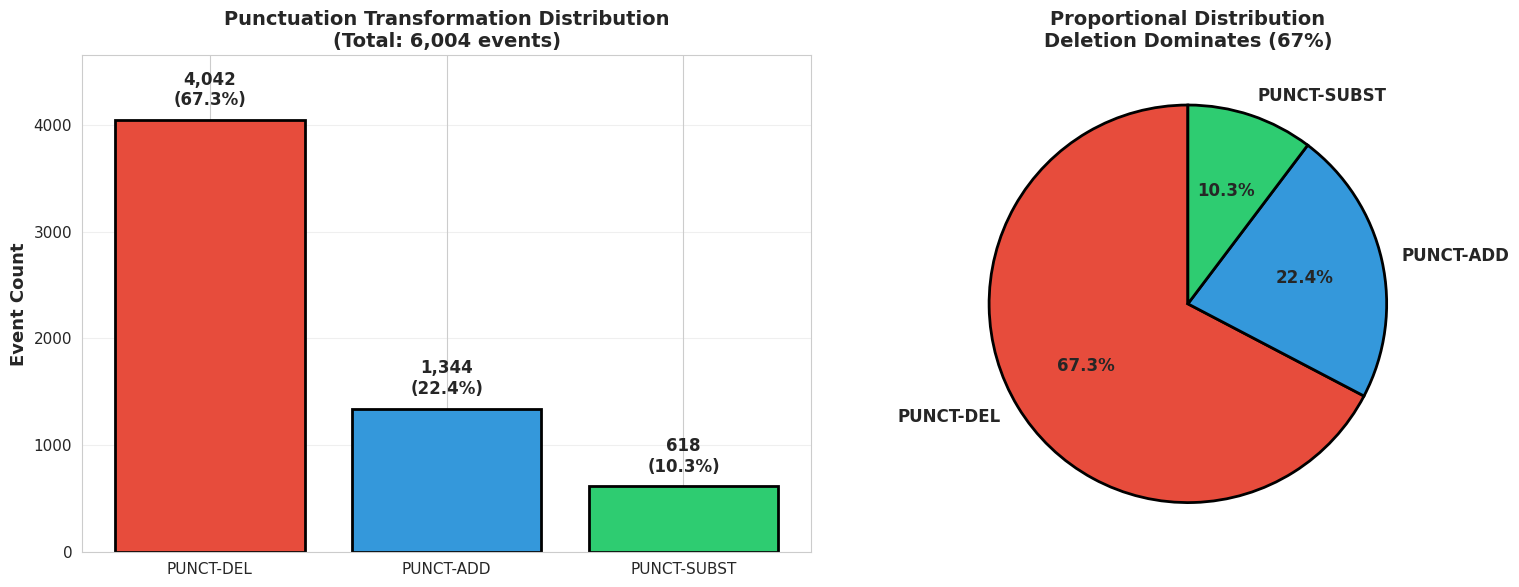
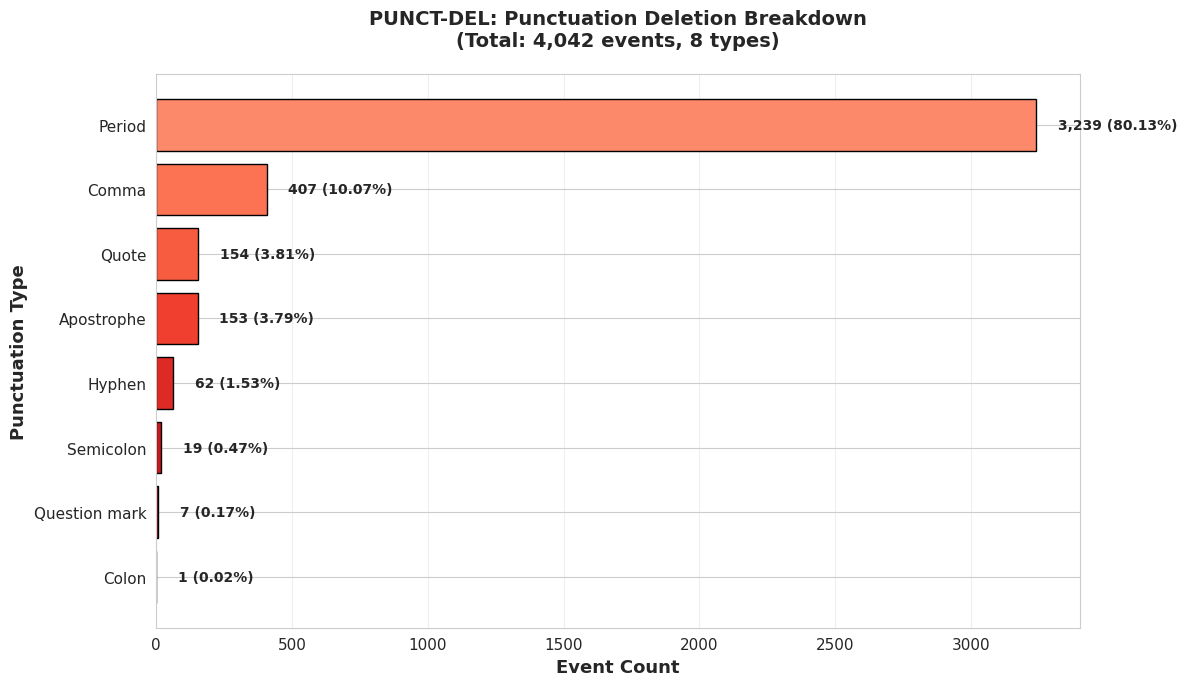
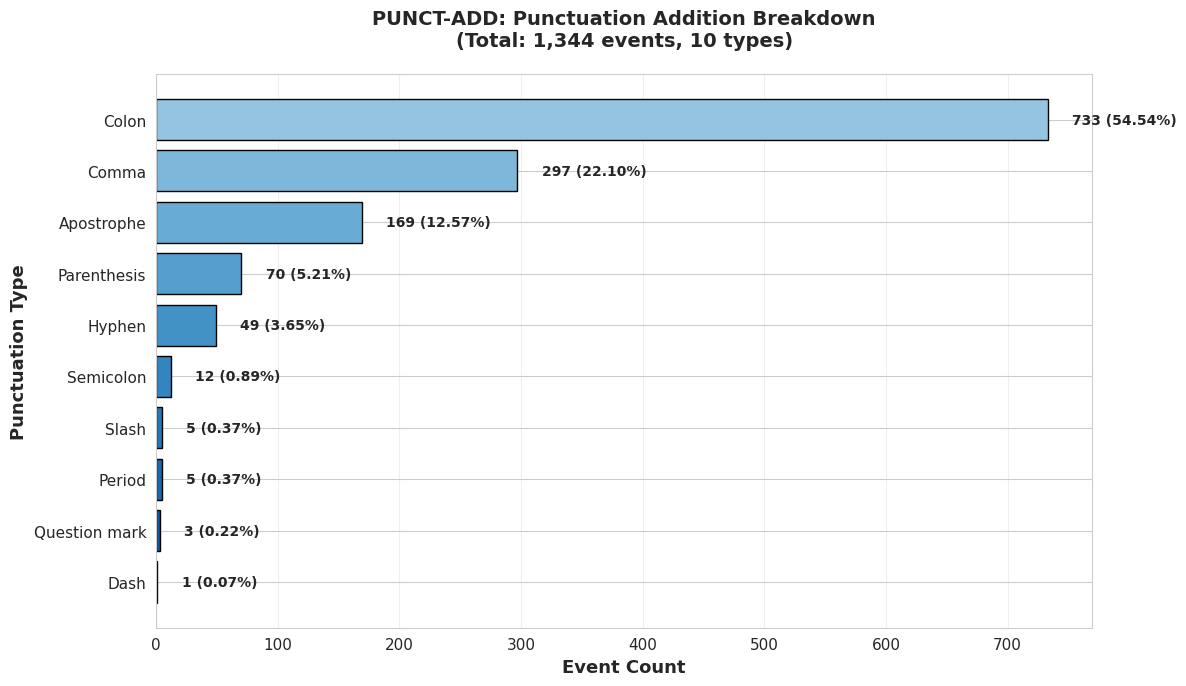
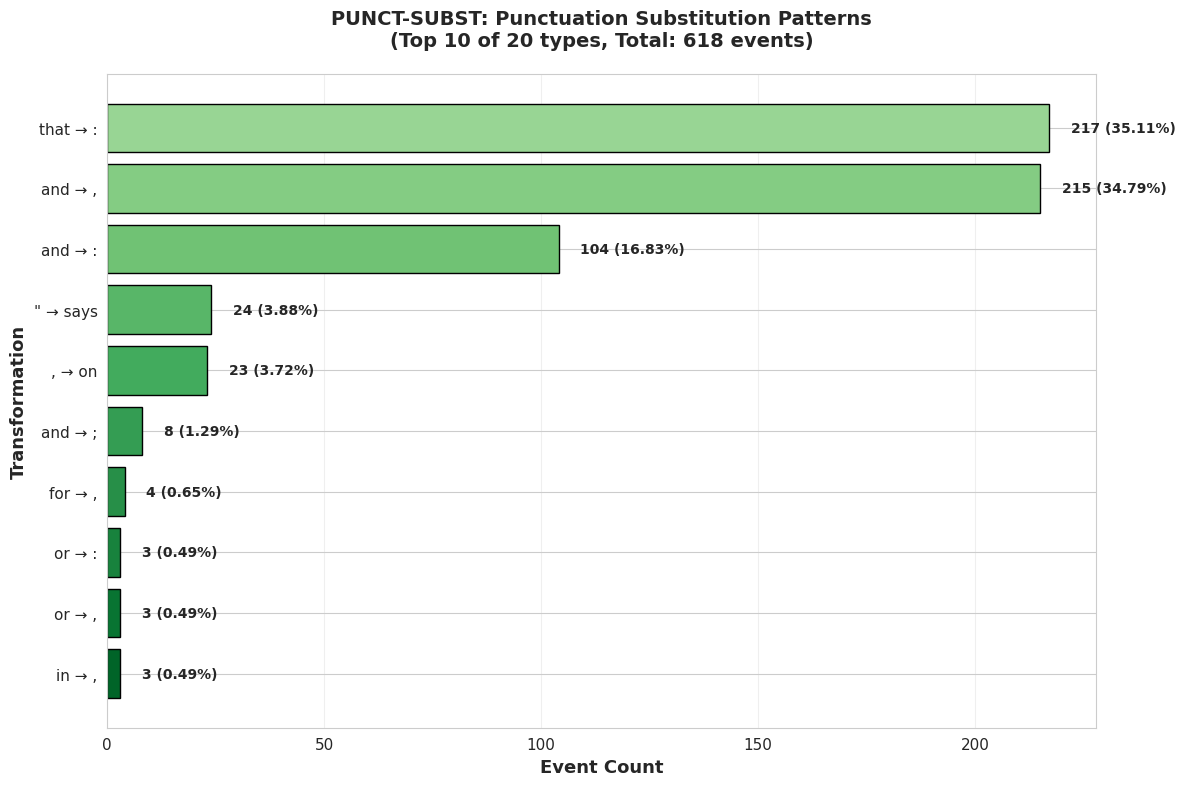
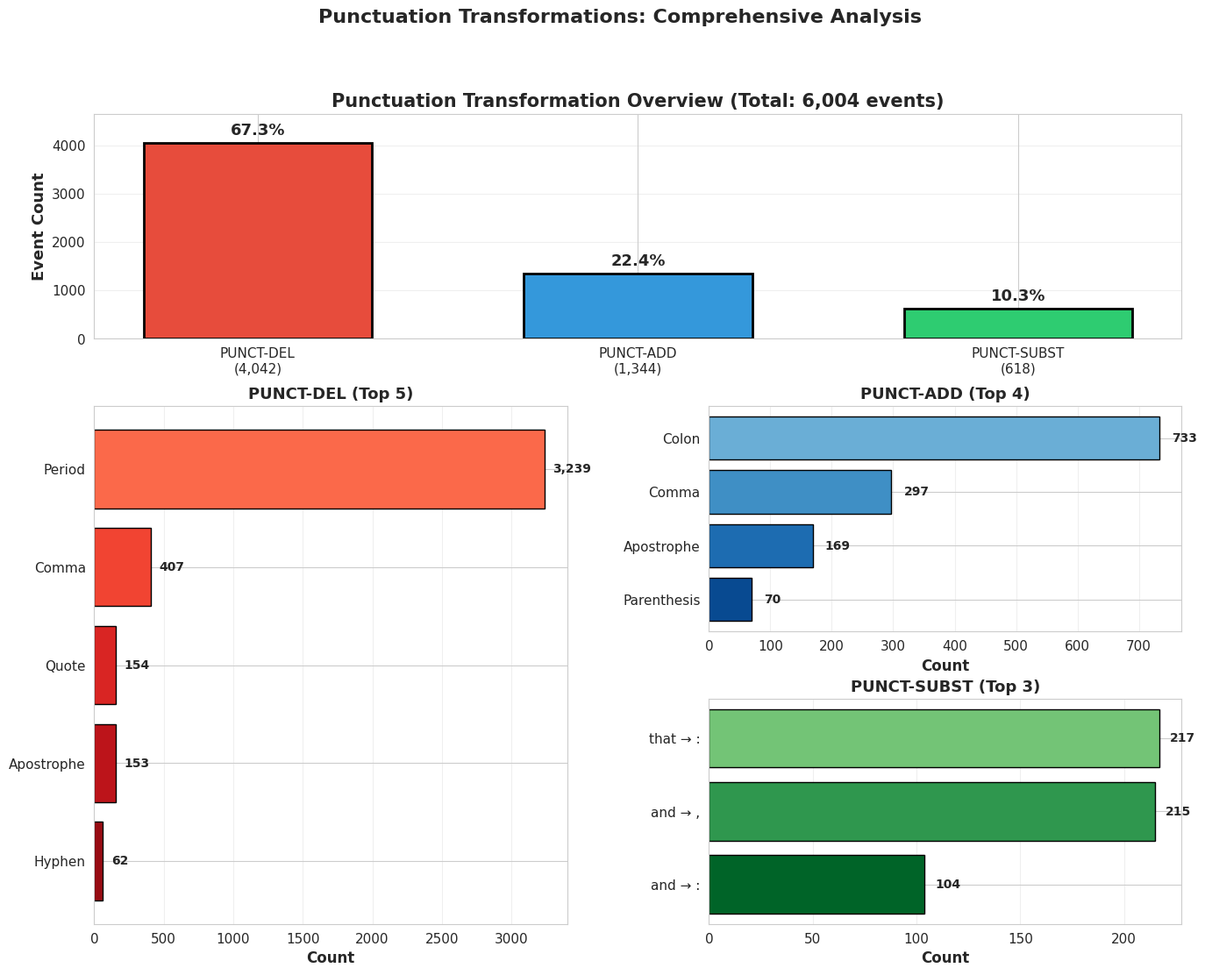

Reproduce these figures in Python, in order.
#!/usr/bin/env python3
"""
Create punctuation-specific visualizations for LaTeX
"""

import pandas as pd
import matplotlib.pyplot as plt
import seaborn as sns
import numpy as np
from pathlib import Path

# Set style
sns.set_style("whitegrid")
plt.rcParams['figure.figsize'] = (14, 10)
plt.rcParams['font.size'] = 11

OUTPUT_DIR = Path("output/punctuation_visualizations")
OUTPUT_DIR.mkdir(exist_ok=True, parents=True)

LATEX_DIR = Path("LaTeX/figures")
LATEX_DIR.mkdir(exist_ok=True, parents=True)

print("=" * 80)
print("CREATING PUNCTUATION VISUALIZATIONS")
print("=" * 80)

#==============================================================================
# FIGURE 1: Punctuation Overview - Three Features
#==============================================================================

def create_punctuation_overview():
    """Create overview of three punctuation features"""

    fig, (ax1, ax2) = plt.subplots(1, 2, figsize=(16, 6))

    # Left: Counts
    features = ['PUNCT-DEL', 'PUNCT-ADD', 'PUNCT-SUBST']
    counts = [4042, 1344, 618]
    colors = ['#e74c3c', '#3498db', '#2ecc71']

    bars1 = ax1.bar(features, counts, color=colors, edgecolor='black', linewidth=2)
    for bar, count in zip(bars1, counts):
        height = bar.get_height()
        ax1.text(bar.get_x() + bar.get_width()/2., height + 100,
                f'{count:,}\n({count/sum(counts)*100:.1f}%)',
                ha='center', va='bottom', fontsize=12, fontweight='bold')

    ax1.set_ylabel('Event Count', fontsize=13, fontweight='bold')
    ax1.set_title('Punctuation Transformation Distribution\n(Total: 6,004 events)',
                  fontsize=14, fontweight='bold')
    ax1.grid(axis='y', alpha=0.3)
    ax1.set_ylim(0, max(counts) * 1.15)

    # Right: Pie chart
    ax2.pie(counts, labels=features, autopct='%1.1f%%', colors=colors,
            startangle=90, textprops={'fontsize': 12, 'fontweight': 'bold'},
            wedgeprops={'edgecolor': 'black', 'linewidth': 2})
    ax2.set_title('Proportional Distribution\nDeletion Dominates (67%)',
                  fontsize=14, fontweight='bold')

    plt.tight_layout()
    plt.savefig(OUTPUT_DIR / "punctuation_overview.png", dpi=300, bbox_inches='tight')
    plt.savefig(LATEX_DIR / "punctuation_overview.png", dpi=300, bbox_inches='tight')
    print(f"✓ Created: punctuation_overview.png")
    plt.close()


#==============================================================================
# FIGURE 2: Deletion Breakdown
#==============================================================================

def create_deletion_breakdown():
    """Create detailed PUNCT-DEL breakdown"""

    # Data from actual CSV
    types = ['Period', 'Comma', 'Quote', 'Apostrophe', 'Hyphen',
             'Semicolon', 'Question mark', 'Colon']
    counts = [3239, 407, 154, 153, 62, 19, 7, 1]
    percentages = [80.13, 10.07, 3.81, 3.79, 1.53, 0.47, 0.17, 0.02]

    fig, ax = plt.subplots(figsize=(12, 7))

    colors = plt.cm.Reds(np.linspace(0.4, 0.9, len(types)))
    bars = ax.barh(types, counts, color=colors, edgecolor='black')

    # Add value labels
    for bar, count, pct in zip(bars, counts, percentages):
        ax.text(bar.get_width() + 80, bar.get_y() + bar.get_height()/2,
                f'{count:,} ({pct:.2f}%)', va='center', fontsize=10, fontweight='bold')

    ax.set_xlabel('Event Count', fontsize=13, fontweight='bold')
    ax.set_ylabel('Punctuation Type', fontsize=13, fontweight='bold')
    ax.set_title('PUNCT-DEL: Punctuation Deletion Breakdown\n(Total: 4,042 events, 8 types)',
                 fontsize=14, fontweight='bold', pad=20)
    ax.grid(axis='x', alpha=0.3)
    ax.invert_yaxis()

    plt.tight_layout()
    plt.savefig(OUTPUT_DIR / "punctuation_deletion.png", dpi=300, bbox_inches='tight')
    plt.savefig(LATEX_DIR / "punctuation_deletion.png", dpi=300, bbox_inches='tight')
    print(f"✓ Created: punctuation_deletion.png")
    plt.close()


#==============================================================================
# FIGURE 3: Addition Breakdown
#==============================================================================

def create_addition_breakdown():
    """Create detailed PUNCT-ADD breakdown"""

    # Data from actual CSV
    types = ['Colon', 'Comma', 'Apostrophe', 'Parenthesis', 'Hyphen',
             'Semicolon', 'Slash', 'Period', 'Question mark', 'Dash']
    counts = [733, 297, 169, 70, 49, 12, 5, 5, 3, 1]
    percentages = [54.54, 22.10, 12.57, 5.21, 3.65, 0.89, 0.37, 0.37, 0.22, 0.07]

    fig, ax = plt.subplots(figsize=(12, 7))

    colors = plt.cm.Blues(np.linspace(0.4, 0.9, len(types)))
    bars = ax.barh(types, counts, color=colors, edgecolor='black')

    # Add value labels
    for bar, count, pct in zip(bars, counts, percentages):
        ax.text(bar.get_width() + 20, bar.get_y() + bar.get_height()/2,
                f'{count} ({pct:.2f}%)', va='center', fontsize=10, fontweight='bold')

    ax.set_xlabel('Event Count', fontsize=13, fontweight='bold')
    ax.set_ylabel('Punctuation Type', fontsize=13, fontweight='bold')
    ax.set_title('PUNCT-ADD: Punctuation Addition Breakdown\n(Total: 1,344 events, 10 types)',
                 fontsize=14, fontweight='bold', pad=20)
    ax.grid(axis='x', alpha=0.3)
    ax.invert_yaxis()

    plt.tight_layout()
    plt.savefig(OUTPUT_DIR / "punctuation_addition.png", dpi=300, bbox_inches='tight')
    plt.savefig(LATEX_DIR / "punctuation_addition.png", dpi=300, bbox_inches='tight')
    print(f"✓ Created: punctuation_addition.png")
    plt.close()


#==============================================================================
# FIGURE 4: Substitution Breakdown
#==============================================================================

def create_substitution_breakdown():
    """Create detailed PUNCT-SUBST breakdown"""

    # Data from actual CSV (top 10)
    transformations = [
        'that → :',
        'and → ,',
        'and → :',
        '" → says',
        ', → on',
        'and → ;',
        'for → ,',
        'or → :',
        'or → ,',
        'in → ,'
    ]
    counts = [217, 215, 104, 24, 23, 8, 4, 3, 3, 3]
    percentages = [35.11, 34.79, 16.83, 3.88, 3.72, 1.29, 0.65, 0.49, 0.49, 0.49]

    fig, ax = plt.subplots(figsize=(12, 8))

    colors = plt.cm.Greens(np.linspace(0.4, 0.9, len(transformations)))
    bars = ax.barh(transformations, counts, color=colors, edgecolor='black')

    # Add value labels
    for bar, count, pct in zip(bars, counts, percentages):
        ax.text(bar.get_width() + 5, bar.get_y() + bar.get_height()/2,
                f'{count} ({pct:.2f}%)', va='center', fontsize=10, fontweight='bold')

    ax.set_xlabel('Event Count', fontsize=13, fontweight='bold')
    ax.set_ylabel('Transformation', fontsize=13, fontweight='bold')
    ax.set_title('PUNCT-SUBST: Punctuation Substitution Patterns\n(Top 10 of 20 types, Total: 618 events)',
                 fontsize=14, fontweight='bold', pad=20)
    ax.grid(axis='x', alpha=0.3)
    ax.invert_yaxis()

    plt.tight_layout()
    plt.savefig(OUTPUT_DIR / "punctuation_substitution.png", dpi=300, bbox_inches='tight')
    plt.savefig(LATEX_DIR / "punctuation_substitution.png", dpi=300, bbox_inches='tight')
    print(f"✓ Created: punctuation_substitution.png")
    plt.close()


#==============================================================================
# FIGURE 5: Combined Three-Panel View
#==============================================================================

def create_combined_view():
    """Create combined three-panel visualization"""

    fig = plt.figure(figsize=(16, 12))
    gs = fig.add_gridspec(3, 2, hspace=0.3, wspace=0.3)

    # Panel 1: Overview (top, spanning both columns)
    ax1 = fig.add_subplot(gs[0, :])
    features = ['PUNCT-DEL\n(4,042)', 'PUNCT-ADD\n(1,344)', 'PUNCT-SUBST\n(618)']
    counts = [4042, 1344, 618]
    colors = ['#e74c3c', '#3498db', '#2ecc71']

    bars = ax1.bar(features, counts, color=colors, edgecolor='black', linewidth=2, width=0.6)
    for bar, count in zip(bars, counts):
        height = bar.get_height()
        ax1.text(bar.get_x() + bar.get_width()/2., height + 100,
                f'{count/sum(counts)*100:.1f}%',
                ha='center', va='bottom', fontsize=13, fontweight='bold')

    ax1.set_ylabel('Event Count', fontsize=13, fontweight='bold')
    ax1.set_title('Punctuation Transformation Overview (Total: 6,004 events)',
                  fontsize=15, fontweight='bold')
    ax1.grid(axis='y', alpha=0.3)
    ax1.set_ylim(0, max(counts) * 1.15)

    # Panel 2: Deletion (bottom left)
    ax2 = fig.add_subplot(gs[1:, 0])
    del_types = ['Period', 'Comma', 'Quote', 'Apostrophe', 'Hyphen']
    del_counts = [3239, 407, 154, 153, 62]
    colors2 = plt.cm.Reds(np.linspace(0.5, 0.9, len(del_types)))

    bars2 = ax2.barh(del_types, del_counts, color=colors2, edgecolor='black')
    for bar, count in zip(bars2, del_counts):
        ax2.text(bar.get_width() + 60, bar.get_y() + bar.get_height()/2,
                f'{count:,}', va='center', fontsize=10, fontweight='bold')

    ax2.set_xlabel('Count', fontsize=12, fontweight='bold')
    ax2.set_title('PUNCT-DEL (Top 5)', fontsize=13, fontweight='bold')
    ax2.invert_yaxis()
    ax2.grid(axis='x', alpha=0.3)

    # Panel 3: Addition + Substitution (bottom right)
    ax3 = fig.add_subplot(gs[1, 1])
    add_types = ['Colon', 'Comma', 'Apostrophe', 'Parenthesis']
    add_counts = [733, 297, 169, 70]
    colors3 = plt.cm.Blues(np.linspace(0.5, 0.9, len(add_types)))

    bars3 = ax3.barh(add_types, add_counts, color=colors3, edgecolor='black')
    for bar, count in zip(bars3, add_counts):
        ax3.text(bar.get_width() + 20, bar.get_y() + bar.get_height()/2,
                f'{count}', va='center', fontsize=10, fontweight='bold')

    ax3.set_xlabel('Count', fontsize=12, fontweight='bold')
    ax3.set_title('PUNCT-ADD (Top 4)', fontsize=13, fontweight='bold')
    ax3.invert_yaxis()
    ax3.grid(axis='x', alpha=0.3)

    ax4 = fig.add_subplot(gs[2, 1])
    subst_types = ['that → :', 'and → ,', 'and → :']
    subst_counts = [217, 215, 104]
    colors4 = plt.cm.Greens(np.linspace(0.5, 0.9, len(subst_types)))

    bars4 = ax4.barh(subst_types, subst_counts, color=colors4, edgecolor='black')
    for bar, count in zip(bars4, subst_counts):
        ax4.text(bar.get_width() + 5, bar.get_y() + bar.get_height()/2,
                f'{count}', va='center', fontsize=10, fontweight='bold')

    ax4.set_xlabel('Count', fontsize=12, fontweight='bold')
    ax4.set_title('PUNCT-SUBST (Top 3)', fontsize=13, fontweight='bold')
    ax4.invert_yaxis()
    ax4.grid(axis='x', alpha=0.3)

    fig.suptitle('Punctuation Transformations: Comprehensive Analysis',
                 fontsize=16, fontweight='bold', y=0.98)

    plt.savefig(OUTPUT_DIR / "punctuation_combined.png", dpi=300, bbox_inches='tight')
    plt.savefig(LATEX_DIR / "punctuation_combined.png", dpi=300, bbox_inches='tight')
    print(f"✓ Created: punctuation_combined.png")
    plt.close()


#==============================================================================
# Main Execution
#==============================================================================

if __name__ == "__main__":
    print("\n[1/5] Creating punctuation overview...")
    create_punctuation_overview()

    print("\n[2/5] Creating deletion breakdown...")
    create_deletion_breakdown()

    print("\n[3/5] Creating addition breakdown...")
    create_addition_breakdown()

    print("\n[4/5] Creating substitution breakdown...")
    create_substitution_breakdown()

    print("\n[5/5] Creating combined view...")
    create_combined_view()

    print("\n" + "=" * 80)
    print("ALL PUNCTUATION VISUALIZATIONS CREATED SUCCESSFULLY")
    print("=" * 80)
    print(f"\nOutput locations:")
    print(f"  - Primary: {OUTPUT_DIR}/")
    print(f"  - LaTeX:   {LATEX_DIR}/")
    print(f"\nFiles created:")
    print(f"  1. punctuation_overview.png")
    print(f"  2. punctuation_deletion.png")
    print(f"  3. punctuation_addition.png")
    print(f"  4. punctuation_substitution.png")
    print(f"  5. punctuation_combined.png")
